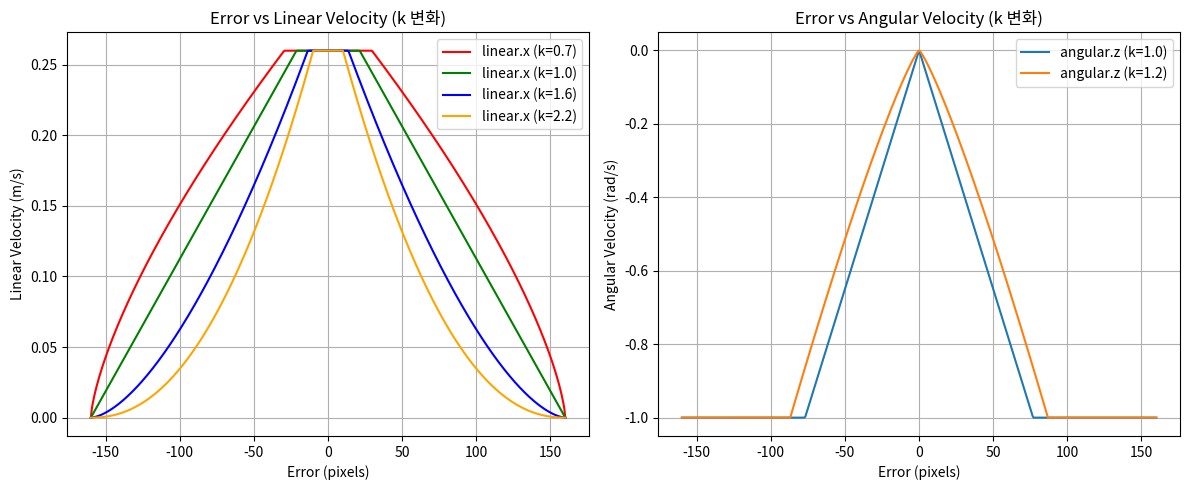

Source code (Python):
import matplotlib.pyplot as plt
import numpy as np

# Error 값 범위 설정
error = np.linspace(-160, 160, 500)

# PD 제어 상수
Kp = 0.003
Kd = 0.01
RESTRICT_VEL = 0.26
MAX_VEL = 0.3
MAX_ANGULAR_Z = 1.0

last_error = 0  # 이전 에러는 0이라고 가정

# 각속도 그래프 (k 값별 변화)
k_ang_values = [1.0, 1.2]
colors_ang = ['blue', 'red']

angular_z_dict = {}
for k, color in zip(k_ang_values, colors_ang):
    scaled_error = np.sign(error) * (np.abs(error) ** k) / (160 ** k) * 160
    angular_z = Kp * scaled_error + Kd * (scaled_error - last_error)
    angular_z_clipped = np.where(
        angular_z < 0,
        -np.clip(np.abs(angular_z), 0, MAX_ANGULAR_Z),
        -np.clip(angular_z, 0, MAX_ANGULAR_Z)
    )
    angular_z_dict[f"k={k}"] = angular_z_clipped

# 그래프 그리기
plt.figure(figsize=(12, 5))

# (1) 선속도 그래프 (k값 여러 개)
plt.subplot(1, 2, 1)
k_values = [0.7, 1.0, 1.6, 2.2]
colors = ['red', 'green', 'blue', 'orange']
for k, color in zip(k_values, colors):
    linear_x = np.minimum(
        MAX_VEL * (np.maximum(1 - np.abs(error) / 160, 0) ** k),
        RESTRICT_VEL
    )
    plt.plot(error, linear_x, label=f'linear.x (k={k})', color=color)

plt.title("Error vs Linear Velocity (k 변화)")
plt.xlabel("Error (pixels)")
plt.ylabel("Linear Velocity (m/s)")
plt.grid(True)
plt.legend()

# (2) 각속도 그래프 (k별 비교)
plt.subplot(1, 2, 2)
for k_label, angular in angular_z_dict.items():
    plt.plot(error, angular, label=f'angular.z ({k_label})')

plt.title("Error vs Angular Velocity (k 변화)")
plt.xlabel("Error (pixels)")
plt.ylabel("Angular Velocity (rad/s)")
plt.grid(True)
plt.legend()

plt.tight_layout()
plt.show()
